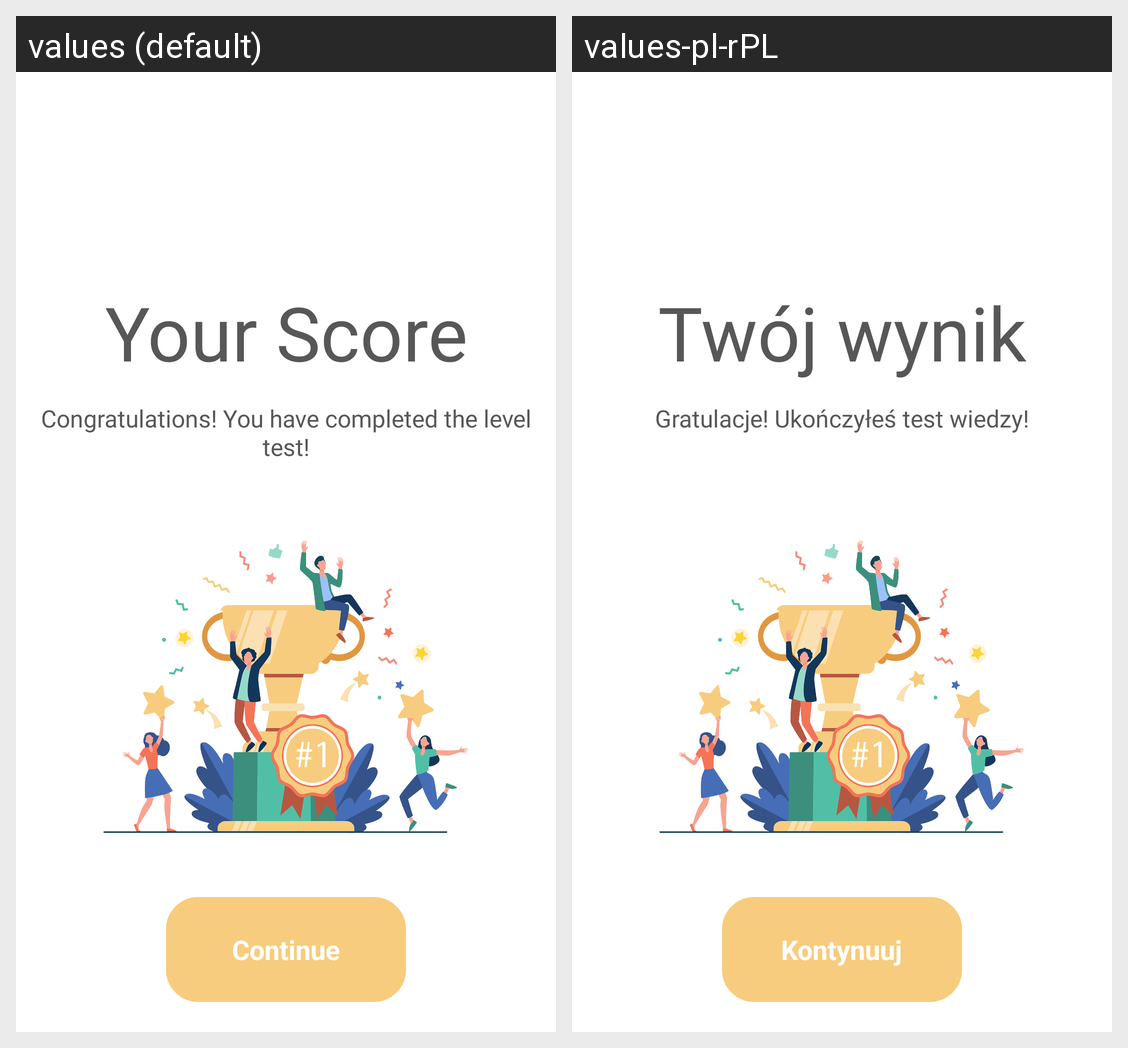

Here is an Android app screen in its default locale and in the app's own translations. Write out the translated-string differences for the strings that appear on this screen.
Android screen res/layout/activity_level_test_end.xml rendered under 2 locales, left to right: values (default), values-pl-rPL. Device: Nexus 5 (rendered at 1080×1920; each locale shown at half size, 540×960, under a caption strip naming it); theme Theme.LearnWordsApp.
Strings drawn on this screen, with the default value and each locale's value (text and hints the layout hard-codes, and strings that could not be matched under every locale, appear in the picture but are not listed):

your_score
  values: Your Score
  values-pl-rPL: Twój wynik

level_test_subtitle2
  values: Congratulations! You have completed the level test!
  values-pl-rPL: Gratulacje! Ukończyłeś test wiedzy!

cont
  values: Continue
  values-pl-rPL: Kontynuuj
